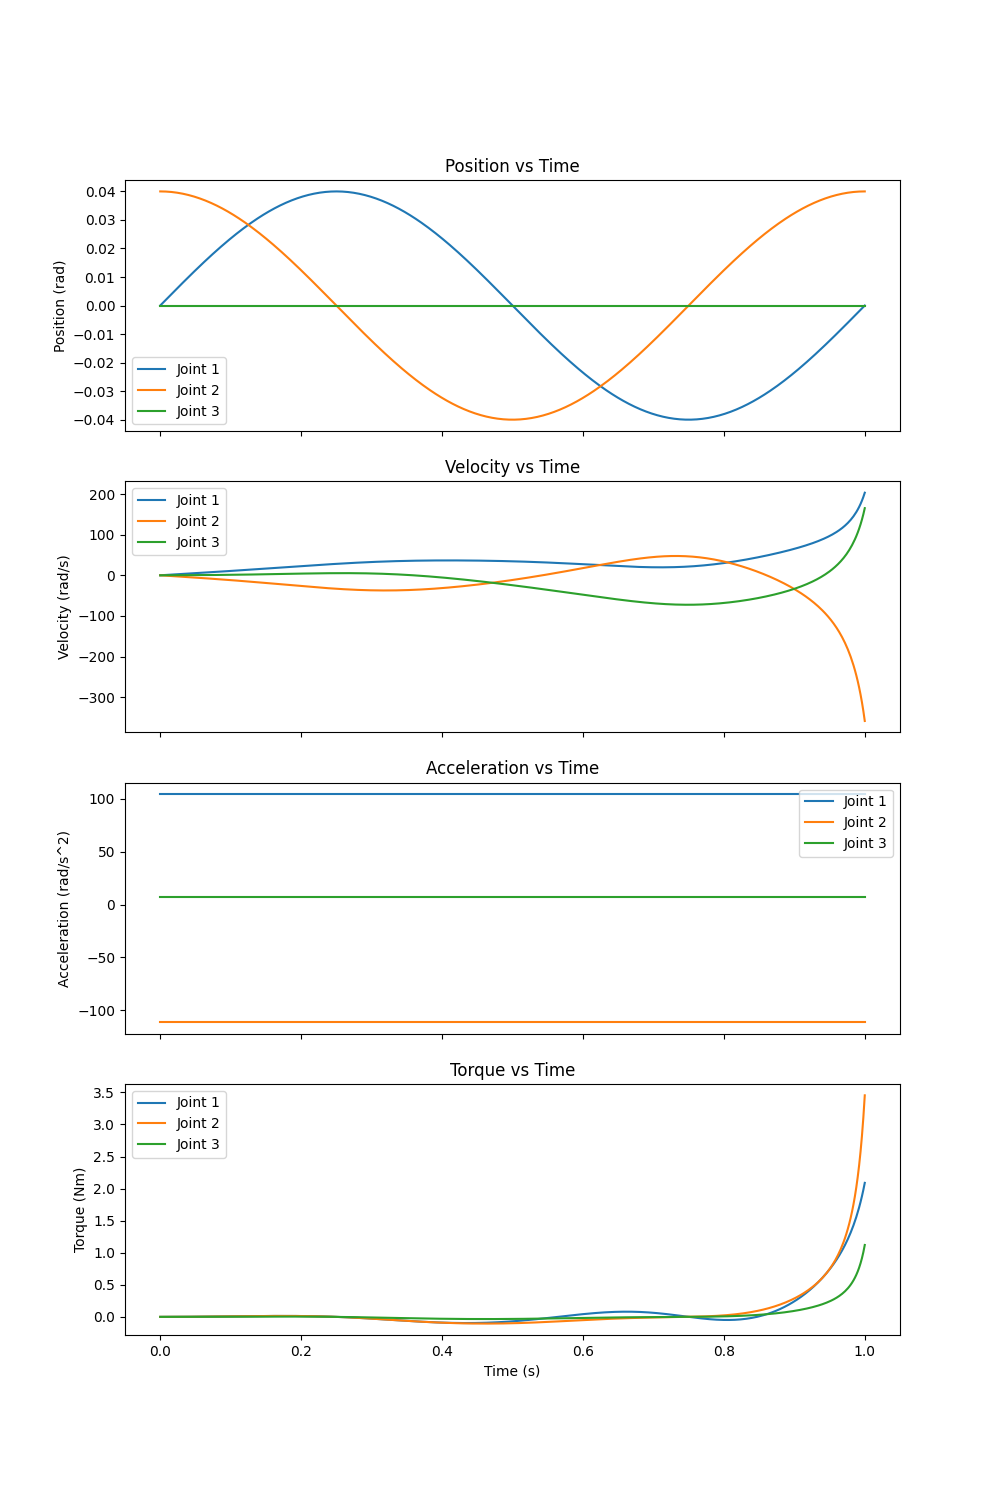

The data file committed next to this chart (first rows):
time, q1, q2, q3, qvel1, qvel2, qvel3, qacc1, qacc2, qacc3, torque1, torque2, torque3, x, y, z
0.0, 0.0, 0.04, 0.0, 0.0, 0.0, 0.0, 104.5, -111.4, 7.278, -3.2535990762416755e-06, -1.0737924851581633e-05, -3.4850495359623526e-06, 0.0, 0.04, 0.0
0.002004, 0.0005036, 0.04, 0.0, 0.209, -0.2226, 0.01449, 104.5, -111.4, 7.278, 4.565410090764943e-06, -2.933916031303647e-06, -9.522177557399537e-07, 0.0005036, 0.04, 0.0
0.004008, 0.001007, 0.03999, 0.0, 0.418, -0.4453, 0.02901, 104.5, -111.4, 7.278, 1.976287729418824e-05, 1.2218635663084057e-05, 3.965621955471602e-06, 0.001007, 0.03999, 0.0
0.006012, 0.001511, 0.03997, 0.0, 0.6271, -0.6681, 0.04359, 104.5, -111.4, 7.278, 4.232887159644205e-05, 3.47100488709087e-05, 1.1265327461553324e-05, 0.001511, 0.03997, 0.0
0.008016, 0.002014, 0.03995, 0.0, 0.8362, -0.8909, 0.05824, 104.5, -111.4, 7.278, 7.224851507102448e-05, 6.452585717429699e-05, 2.094220361110552e-05, 0.002014, 0.03995, 0.0
0.01002, 0.002517, 0.03992, 0.0, 1.045, -1.114, 0.073, 104.5, -111.4, 7.278, 0.0001095, 0.0001016, 3.298999940894449e-05, 0.002517, 0.03992, 0.0
0.01202, 0.003019, 0.03989, 0.0, 1.255, -1.337, 0.08788, 104.5, -111.4, 7.278, 0.0001541, 0.000146, 4.740090387855434e-05, 0.003019, 0.03989, 0.0
0.01403, 0.003521, 0.03984, 0.0, 1.464, -1.561, 0.1029, 104.5, -111.4, 7.278, 0.0002059, 0.0001977, 6.416554062280373e-05, 0.003521, 0.03984, 0.0
0.01603, 0.004022, 0.0398, 0.0, 1.673, -1.784, 0.1181, 104.5, -111.4, 7.278, 0.000265, 0.0002566, 8.327296109303389e-05, 0.004022, 0.0398, 0.0
0.01804, 0.004523, 0.03974, 0.0, 1.883, -2.009, 0.1336, 104.5, -111.4, 7.278, 0.0003313, 0.0003226, 0.0001047, 0.004523, 0.03974, 0.0
0.02004, 0.005023, 0.03968, 0.0, 2.093, -2.233, 0.1492, 104.5, -111.4, 7.278, 0.0004047, 0.0003958, 0.0001285, 0.005023, 0.03968, 0.0
0.02204, 0.005523, 0.03962, 0.0, 2.303, -2.458, 0.1652, 104.5, -111.4, 7.278, 0.0004853, 0.0004761, 0.0001545, 0.005523, 0.03962, 0.0
0.02405, 0.006021, 0.03954, 0.0, 2.513, -2.683, 0.1814, 104.5, -111.4, 7.278, 0.0005729, 0.0005634, 0.0001829, 0.006021, 0.03954, 0.0
0.02605, 0.006518, 0.03947, 0.0, 2.723, -2.909, 0.1979, 104.5, -111.4, 7.278, 0.0006675, 0.0006577, 0.0002135, 0.006518, 0.03947, 0.0
0.02806, 0.007015, 0.03938, 0.0, 2.933, -3.135, 0.2147, 104.5, -111.4, 7.278, 0.0007691, 0.0007589, 0.0002463, 0.007015, 0.03938, 0.0
0.03006, 0.00751, 0.03929, 0.0, 3.144, -3.362, 0.2319, 104.5, -111.4, 7.278, 0.0008775, 0.0008669, 0.0002814, 0.00751, 0.03929, 0.0
0.03206, 0.008004, 0.03919, 0.0, 3.355, -3.589, 0.2495, 104.5, -111.4, 7.278, 0.0009926, 0.0009818, 0.0003186, 0.008004, 0.03919, 0.0
0.03407, 0.008497, 0.03909, 0.0, 3.566, -3.817, 0.2674, 104.5, -111.4, 7.278, 0.001115, 0.001103, 0.0003581, 0.008497, 0.03909, 0.0
0.03607, 0.008988, 0.03898, 0.0, 3.777, -4.046, 0.2858, 104.5, -111.4, 7.278, 0.001243, 0.001231, 0.0003996, 0.008988, 0.03898, 0.0
0.03808, 0.009479, 0.03886, 0.0, 3.989, -4.275, 0.3047, 104.5, -111.4, 7.278, 0.001378, 0.001366, 0.0004433, 0.009479, 0.03886, 0.0
0.04008, 0.009967, 0.03874, 0.0, 4.201, -4.505, 0.324, 104.5, -111.4, 7.278, 0.001519, 0.001507, 0.0004891, 0.009967, 0.03874, 0.0
0.04208, 0.01045, 0.03861, 0.0, 4.413, -4.736, 0.3438, 104.5, -111.4, 7.278, 0.001667, 0.001654, 0.000537, 0.01045, 0.03861, 0.0
0.04409, 0.01094, 0.03848, 0.0, 4.626, -4.968, 0.3641, 104.5, -111.4, 7.278, 0.001821, 0.001808, 0.0005868, 0.01094, 0.03848, 0.0
0.04609, 0.01142, 0.03833, 0.0, 4.839, -5.201, 0.385, 104.5, -111.4, 7.278, 0.001981, 0.001968, 0.0006386, 0.01142, 0.03833, 0.0
0.0481, 0.0119, 0.03819, 0.0, 5.052, -5.434, 0.4064, 104.5, -111.4, 7.278, 0.002147, 0.002133, 0.0006924, 0.0119, 0.03819, 0.0
0.0501, 0.01238, 0.03803, 0.0, 5.266, -5.668, 0.4285, 104.5, -111.4, 7.278, 0.002319, 0.002305, 0.0007481, 0.01238, 0.03803, 0.0
0.0521, 0.01286, 0.03788, 0.0, 5.479, -5.903, 0.4511, 104.5, -111.4, 7.278, 0.002497, 0.002482, 0.0008056, 0.01286, 0.03788, 0.0
0.05411, 0.01334, 0.03771, 0.0, 5.694, -6.14, 0.4743, 104.5, -111.4, 7.278, 0.00268, 0.002665, 0.000865, 0.01334, 0.03771, 0.0
0.05611, 0.01381, 0.03754, 0.0, 5.909, -6.377, 0.4982, 104.5, -111.4, 7.278, 0.002869, 0.002854, 0.0009261, 0.01381, 0.03754, 0.0
0.05812, 0.01428, 0.03736, 0.0, 6.124, -6.615, 0.5227, 104.5, -111.4, 7.278, 0.003062, 0.003047, 0.000989, 0.01428, 0.03736, 0.0
0.06012, 0.01475, 0.03718, 0.0, 6.339, -6.854, 0.548, 104.5, -111.4, 7.278, 0.003261, 0.003246, 0.001054, 0.01475, 0.03718, 0.0
0.06212, 0.01522, 0.03699, 0.0, 6.555, -7.095, 0.5739, 104.5, -111.4, 7.278, 0.003465, 0.00345, 0.00112, 0.01522, 0.03699, 0.0
0.06413, 0.01568, 0.0368, 0.0, 6.772, -7.336, 0.6005, 104.5, -111.4, 7.278, 0.003674, 0.003659, 0.001187, 0.01568, 0.0368, 0.0
0.06613, 0.01615, 0.0366, 0.0, 6.989, -7.579, 0.6279, 104.5, -111.4, 7.278, 0.003888, 0.003872, 0.001257, 0.01615, 0.0366, 0.0
0.06814, 0.01661, 0.03639, 0.0, 7.206, -7.822, 0.656, 104.5, -111.4, 7.278, 0.004105, 0.00409, 0.001327, 0.01661, 0.03639, 0.0
0.07014, 0.01706, 0.03618, 0.0, 7.424, -8.067, 0.6849, 104.5, -111.4, 7.278, 0.004327, 0.004312, 0.001399, 0.01706, 0.03618, 0.0
0.07214, 0.01752, 0.03596, 0.0, 7.642, -8.314, 0.7146, 104.5, -111.4, 7.278, 0.004553, 0.004538, 0.001473, 0.01752, 0.03596, 0.0
0.07415, 0.01797, 0.03574, 0.0, 7.861, -8.561, 0.7451, 104.5, -111.4, 7.278, 0.004783, 0.004768, 0.001548, 0.01797, 0.03574, 0.0
0.07615, 0.01842, 0.03551, 0.0, 8.08, -8.81, 0.7764, 104.5, -111.4, 7.278, 0.005017, 0.005002, 0.001623, 0.01842, 0.03551, 0.0
0.07816, 0.01886, 0.03527, 0.0, 8.3, -9.06, 0.8085, 104.5, -111.4, 7.278, 0.005254, 0.005239, 0.0017, 0.01886, 0.03527, 0.0
0.08016, 0.01931, 0.03503, 0.0, 8.52, -9.311, 0.8414, 104.5, -111.4, 7.278, 0.005494, 0.00548, 0.001779, 0.01931, 0.03503, 0.0
0.08216, 0.01975, 0.03479, 0.0, 8.741, -9.563, 0.8752, 104.5, -111.4, 7.278, 0.005737, 0.005724, 0.001858, 0.01975, 0.03479, 0.0
0.08417, 0.02018, 0.03454, 0.0, 8.962, -9.817, 0.9099, 104.5, -111.4, 7.278, 0.005983, 0.00597, 0.001938, 0.02018, 0.03454, 0.0
0.08617, 0.02061, 0.03428, 0.0, 9.184, -10.07, 0.9454, 104.5, -111.4, 7.278, 0.006231, 0.006219, 0.002019, 0.02061, 0.03428, 0.0
0.08818, 0.02104, 0.03402, 0.0, 9.406, -10.33, 0.9818, 104.5, -111.4, 7.278, 0.006482, 0.006471, 0.0021, 0.02104, 0.03402, 0.0
0.09018, 0.02147, 0.03375, 0.0, 9.629, -10.59, 1.019, 104.5, -111.4, 7.278, 0.006734, 0.006724, 0.002182, 0.02147, 0.03375, 0.0
0.09218, 0.02189, 0.03348, 0.0, 9.853, -10.85, 1.057, 104.5, -111.4, 7.278, 0.006988, 0.00698, 0.002265, 0.02189, 0.03348, 0.0
0.09419, 0.02231, 0.0332, 0.0, 10.08, -11.11, 1.096, 104.5, -111.4, 7.278, 0.007244, 0.007236, 0.002349, 0.02231, 0.0332, 0.0
0.09619, 0.02273, 0.03291, 0.0, 10.3, -11.37, 1.136, 104.5, -111.4, 7.278, 0.007501, 0.007494, 0.002432, 0.02273, 0.03291, 0.0
0.0982, 0.02314, 0.03263, 0.0, 10.53, -11.63, 1.177, 104.5, -111.4, 7.278, 0.007758, 0.007754, 0.002516, 0.02314, 0.03263, 0.0
0.1002, 0.02355, 0.03233, 0.0, 10.75, -11.9, 1.219, 104.5, -111.4, 7.278, 0.008016, 0.008013, 0.002601, 0.02355, 0.03233, 0.0
0.1022, 0.02396, 0.03203, 0.0, 10.98, -12.16, 1.262, 104.5, -111.4, 7.278, 0.008275, 0.008273, 0.002685, 0.02396, 0.03203, 0.0
0.1042, 0.02436, 0.03173, 0.0, 11.21, -12.43, 1.306, 104.5, -111.4, 7.278, 0.008533, 0.008534, 0.00277, 0.02436, 0.03173, 0.0
0.1062, 0.02476, 0.03142, 0.0, 11.43, -12.7, 1.35, 104.5, -111.4, 7.278, 0.008791, 0.008794, 0.002854, 0.02476, 0.03142, 0.0
0.1082, 0.02515, 0.0311, 0.0, 11.66, -12.97, 1.396, 104.5, -111.4, 7.278, 0.009048, 0.009053, 0.002938, 0.02515, 0.0311, 0.0
0.1102, 0.02554, 0.03079, 0.0, 11.89, -13.25, 1.442, 104.5, -111.4, 7.278, 0.009304, 0.009311, 0.003022, 0.02554, 0.03079, 0.0
0.1122, 0.02593, 0.03046, 0.0, 12.12, -13.52, 1.49, 104.5, -111.4, 7.278, 0.009559, 0.009569, 0.003106, 0.02593, 0.03046, 0.0
0.1142, 0.02631, 0.03013, 0.0, 12.35, -13.79, 1.538, 104.5, -111.4, 7.278, 0.009812, 0.009824, 0.003189, 0.02631, 0.03013, 0.0
0.1162, 0.02668, 0.0298, 0.0, 12.58, -14.07, 1.587, 104.5, -111.4, 7.278, 0.01006, 0.01008, 0.003271, 0.02668, 0.0298, 0.0
0.1182, 0.02706, 0.02946, 0.0, 12.81, -14.35, 1.637, 104.5, -111.4, 7.278, 0.01031, 0.01033, 0.003352, 0.02706, 0.02946, 0.0
... 440 more rows
